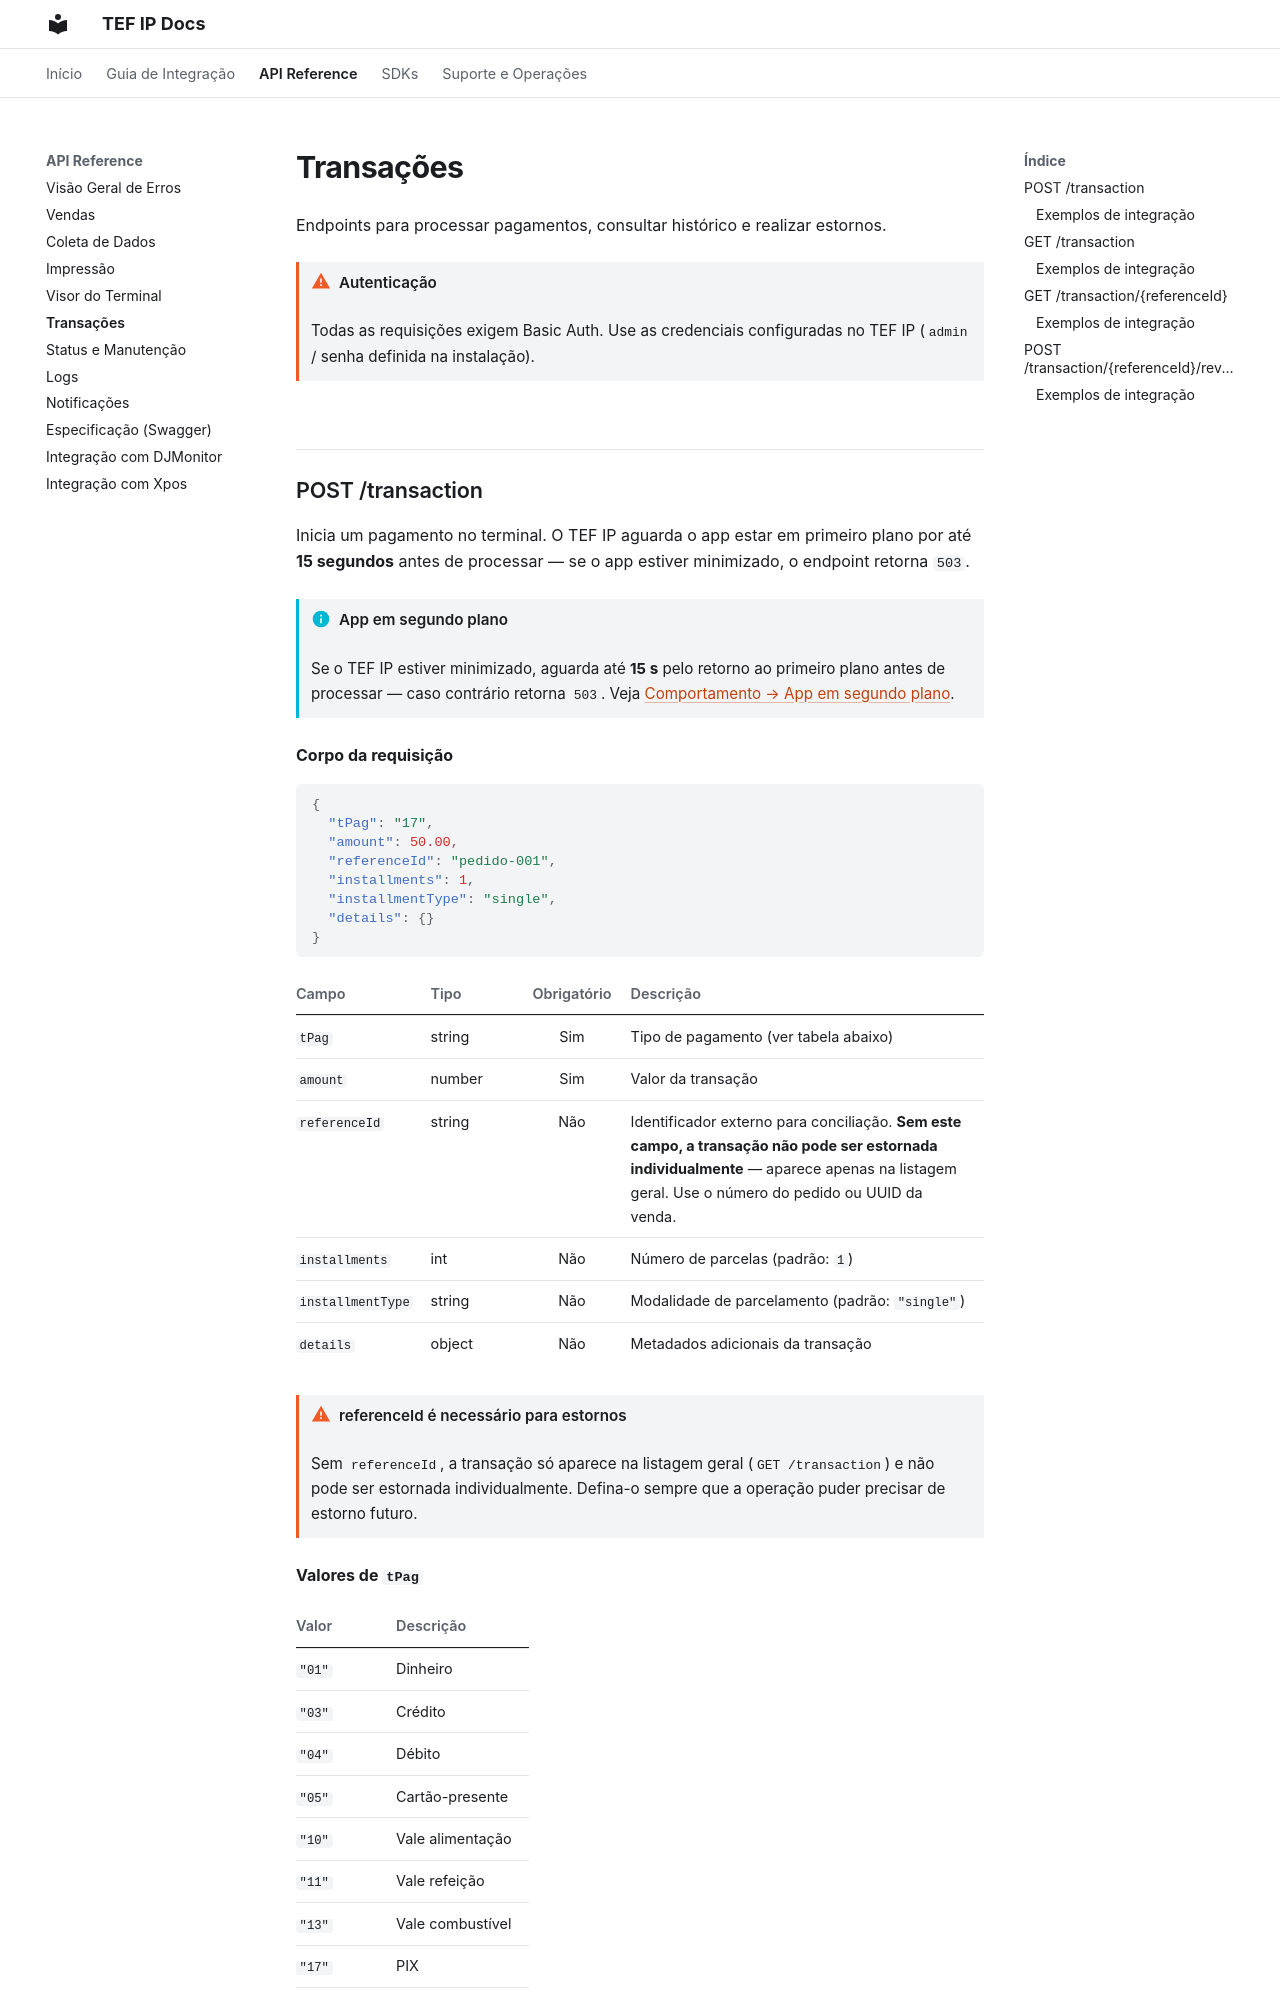

repository: TefIP/tefip_docs · page: api/transaction/index.html · generator: mkdocs

# Transações

Endpoints para processar pagamentos, consultar histórico e realizar estornos.

!!! warning "Autenticação"
    Todas as requisições exigem Basic Auth. Use as credenciais configuradas no TEF IP (`admin` / senha definida na instalação).

---

## POST /transaction

Inicia um pagamento no terminal. O TEF IP aguarda o app estar em primeiro plano por até **15 segundos** antes de processar — se o app estiver minimizado, o endpoint retorna `503`.

!!! info "App em segundo plano"
    Se o TEF IP estiver minimizado, aguarda até **15 s** pelo retorno ao primeiro plano antes de processar — caso contrário retorna `503`. Veja [Comportamento → App em segundo plano](../comportamento.md#app-em-segundo-plano).

**Corpo da requisição**

```json
{
  "tPag": "17",
  "amount": 50.00,
  "referenceId": "pedido-001",
  "installments": 1,
  "installmentType": "single",
  "details": {}
}
```

| Campo | Tipo | Obrigatório | Descrição |
|-------|------|:-----------:|-----------|
| `tPag` | string | Sim | Tipo de pagamento (ver tabela abaixo) |
| `amount` | number | Sim | Valor da transação |
| `referenceId` | string | Não | Identificador externo para conciliação. **Sem este campo, a transação não pode ser estornada individualmente** — aparece apenas na listagem geral. Use o número do pedido ou UUID da venda. |
| `installments` | int | Não | Número de parcelas (padrão: `1`) |
| `installmentType` | string | Não | Modalidade de parcelamento (padrão: `"single"`) |
| `details` | object | Não | Metadados adicionais da transação |

!!! warning "referenceId é necessário para estornos"
    Sem `referenceId`, a transação só aparece na listagem geral (`GET /transaction`) e não pode ser estornada individualmente. Defina-o sempre que a operação puder precisar de estorno futuro.

**Valores de `tPag`**

| Valor | Descrição |
|-------|-----------|
| `"01"` | Dinheiro |
| `"03"` | Crédito |
| `"04"` | Débito |
| `"05"` | Cartão-presente |
| `"10"` | Vale alimentação |
| `"11"` | Vale refeição |
| `"13"` | Vale combustível |
| `"17"` | PIX |
| `"99"` | Desconhecido |

**Valores de `installmentType`**

| Valor | Descrição |
|-------|-----------|
| `"single"` | Pagamento à vista (padrão) |
| `"seller"` | Parcelado pelo lojista (sem juros ao comprador) |
| `"buyer"` | Parcelado pelo comprador (juros ao comprador) |

**Exemplo de requisição — vale-alimentação (`tPag` `"10"`)**

```json
{
  "tPag": "10",
  "amount": 80.00,
  "referenceId": "pedido-002",
  "installments": 1,
  "installmentType": "single"
}
```

```bash
curl -u admin:1234 \
     -H "Content-Type: application/json" \
     -X POST http://localhost:9050/transaction \
     -d '{"tPag":"10","amount":80.00,"referenceId":"pedido-002"}'
```

Para vale-refeição use `"tPag": "11"`; para vale-combustível, `"tPag": "13"`. O restante do corpo é igual.

**Resposta — 200**

```json
{
  "nsu": "123456",
  "cnpj": "05481336000137",
  "cAut": "123456",
  "txid": null,
  "tBand": "01",
  "tPag": "17",
  "details": {}
}
```

| Campo | Tipo | Descrição |
|-------|------|-----------|
| `nsu` | string | Número sequencial único gerado pelo adquirente |
| `cnpj` | string | CNPJ do adquirente/emissor retornado pelo terminal |
| `cAut` | string | Código de autorização — presente em **crédito/débito**; `null` em PIX |
| `txid` | string | Identificador da transação — presente apenas em **PIX**; `null` nos demais tipos |
| `tBand` | string | Bandeira do cartão retornada pelo adquirente |
| `tPag` | string | Código do tipo de pagamento (ver tabela de `tPag`) |
| `details` | object | Dados adicionais retornados pelo adquirente |

**Resposta — 503** (app em segundo plano)

```json
{
  "code": 503,
  "message": "Aplicativo em segundo plano. Abra o app para concluir o pagamento."
}
```
